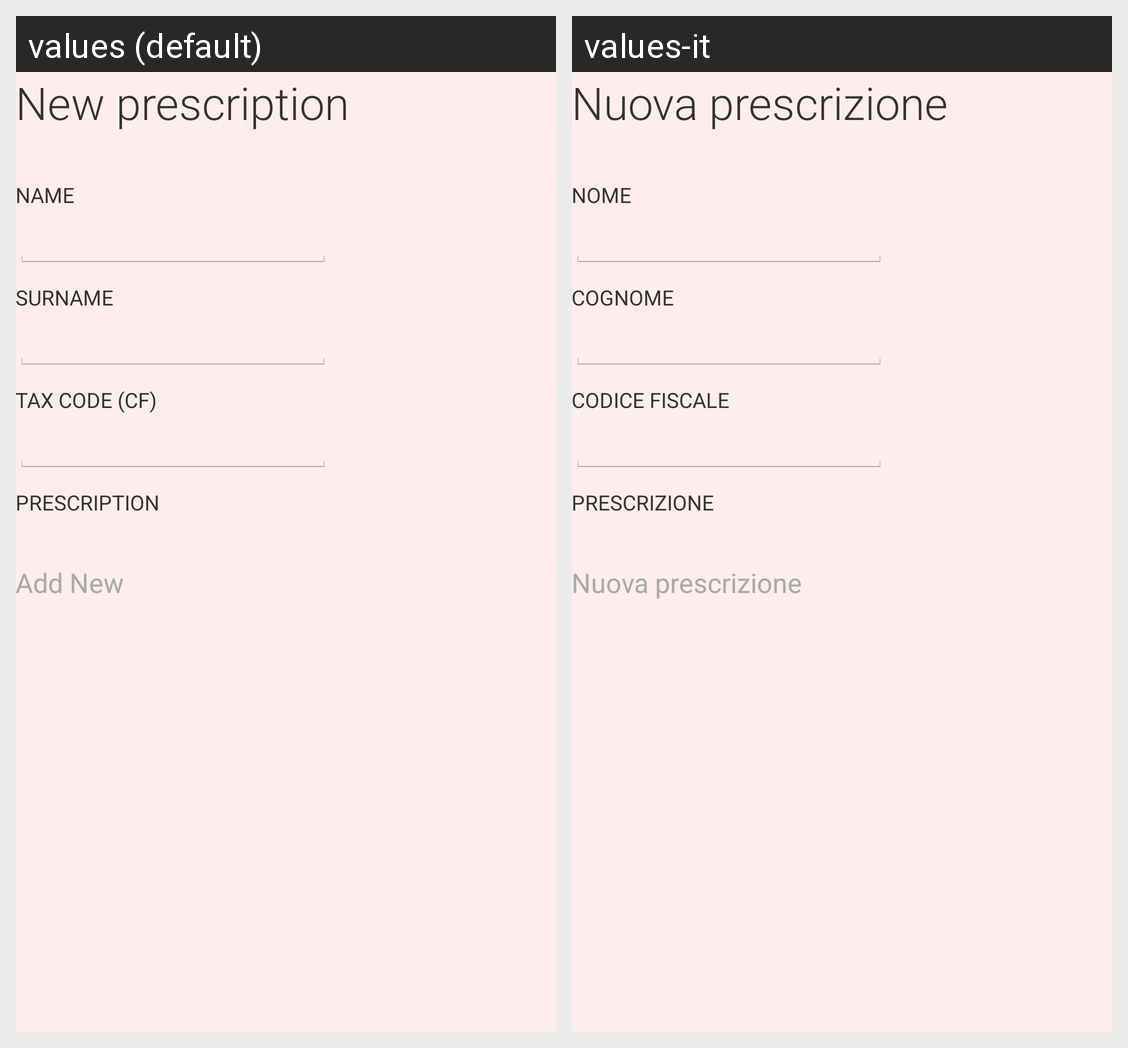

For this localized Android screen grid, give each drawn string resource with its value in every locale shown.
Android screen res/layout/fragment_new_prescription.xml rendered under 2 locales, left to right: values (default), values-it. Device: Nexus 5 (rendered at 1080×1920; each locale shown at half size, 540×960, under a caption strip naming it); theme HoloLightTheme.
Strings drawn on this screen, with the default value and each locale's value (text and hints the layout hard-codes, and strings that could not be matched under every locale, appear in the picture but are not listed):

new_prescription
  values: New prescription
  values-it: Nuova prescrizione

name
  values: Name
  values-it: Nome

surname
  values: Surname
  values-it: Cognome

tax_code
  values: Tax Code (CF)
  values-it: Codice Fiscale

prescription
  values: Prescription
  values-it: Prescrizione

new_presc
  values: Add New
  values-it: Nuova prescrizione
